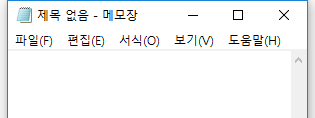
Task: Blank Project
Workflow: Main

Step 1 [else]: Open Notepad on the element in window '제목 없음 - 메모장' (notepad.exe)

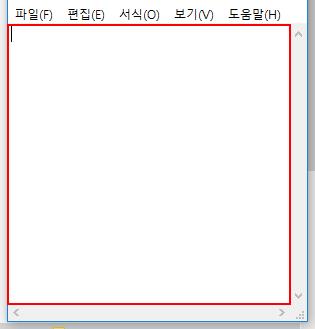
Step 2: find the editable text '텍스트 편집' in window '제목 없음 - 메모장' (notepad.exe)
